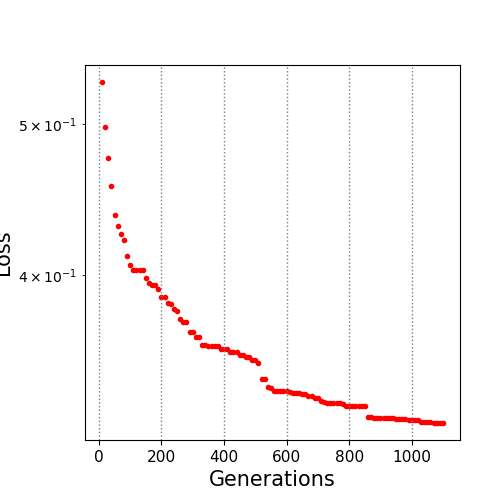

Source data for this figure (header and first rows):
10.0, 0.531911
20.0, 0.4975
30.0, 0.4757
40.0, 0.4564
50.0, 0.4367
60.0, 0.43
70.0, 0.425
80.0, 0.4213
90.0, 0.4115
100.0, 0.4057
110.0, 0.4031
120.0, 0.4031
130.0, 0.4031
140.0, 0.4031
150.0, 0.3984
160.0, 0.3949
170.0, 0.3938
180.0, 0.3938
190.0, 0.3916
200.0, 0.3871
210.0, 0.3871
220.0, 0.3839
230.0, 0.3833
240.0, 0.3804
250.0, 0.3789
260.0, 0.375
270.0, 0.3729
280.0, 0.3729
290.0, 0.3678
300.0, 0.3674
310.0, 0.3649
320.0, 0.3647
330.0, 0.3605
340.0, 0.3605
350.0, 0.3599
360.0, 0.3599
370.0, 0.3599
380.0, 0.3599
390.0, 0.3587
400.0, 0.3587
410.0, 0.3586
420.0, 0.357
430.0, 0.357
440.0, 0.357
450.0, 0.3555
460.0, 0.3555
470.0, 0.3544
480.0, 0.3542
490.0, 0.3526
500.0, 0.3526
510.0, 0.3512
520.0, 0.3428
530.0, 0.3428
540.0, 0.3389
550.0, 0.3385
560.0, 0.3368
570.0, 0.3368
580.0, 0.3368
590.0, 0.3367
600.0, 0.3367
610.0, 0.3366
... 49 more rows
